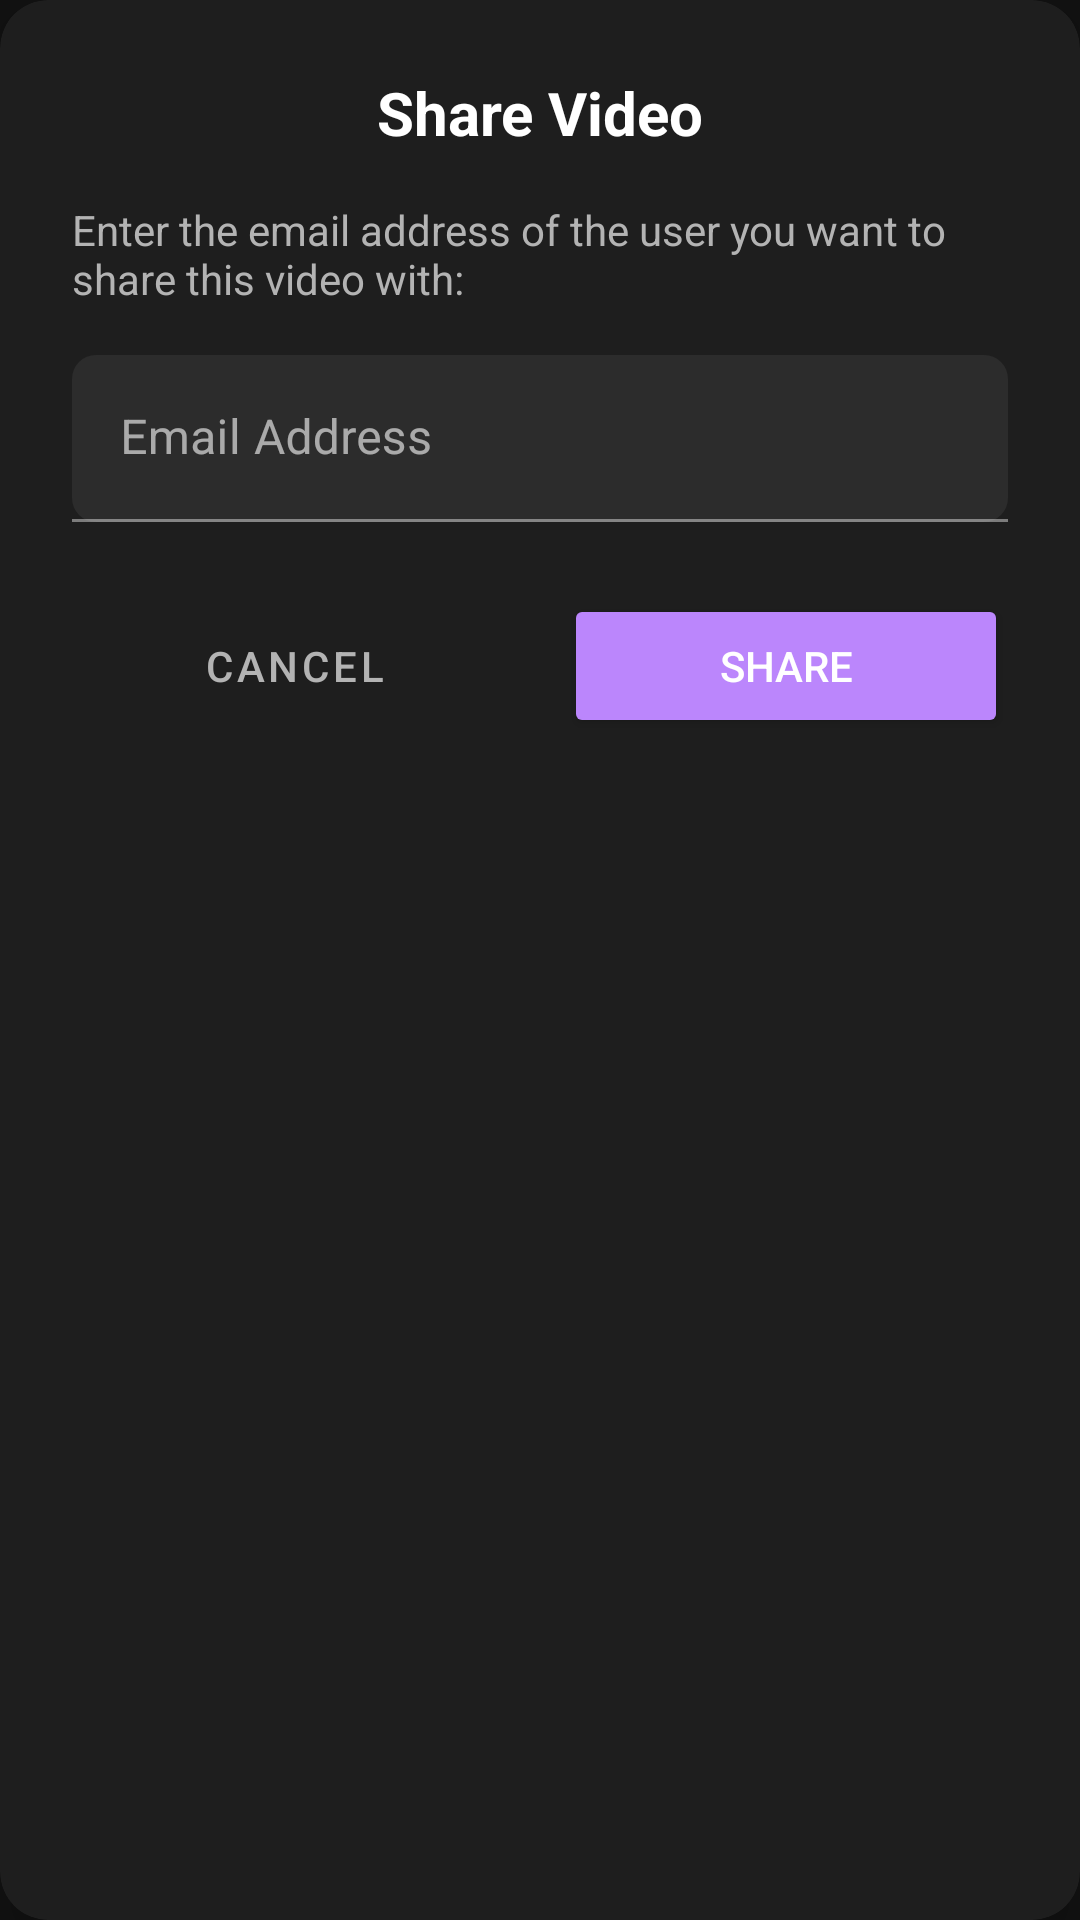

The Android layout XML behind this screen, and the referenced resources:
<!-- AndroidManifest.xml: application theme Ciemny -->
<!-- res/layout/dialog_share_video.xml -->
<?xml version="1.0" encoding="utf-8"?>
<androidx.cardview.widget.CardView xmlns:android="http://schemas.android.com/apk/res/android"
    xmlns:app="http://schemas.android.com/apk/res-auto"
    android:layout_width="match_parent"
    android:layout_height="wrap_content"
    android:layout_margin="24dp"
    app:cardCornerRadius="16dp"
    app:cardBackgroundColor="@color/surface_1"
    app:cardElevation="8dp">

    <LinearLayout
        android:layout_width="match_parent"
        android:layout_height="wrap_content"
        android:orientation="vertical"
        android:padding="24dp">

        
        <TextView
            android:id="@+id/dialogTitle"
            android:layout_width="match_parent"
            android:layout_height="wrap_content"
            android:text="Share Video"
            android:textColor="@color/on_surface_high"
            android:textSize="20sp"
            android:textStyle="bold"
            android:textAlignment="center" />

        
        <TextView
            android:layout_width="match_parent"
            android:layout_height="wrap_content"
            android:text="Enter the email address of the user you want to share this video with:"
            android:textColor="@color/on_surface_medium"
            android:textSize="14sp"
            android:layout_marginTop="16dp" />

        
        <com.google.android.material.textfield.TextInputLayout
            android:layout_width="match_parent"
            android:layout_height="wrap_content"
            android:layout_marginTop="16dp"
            android:hint="Email Address"
            app:boxBackgroundColor="@color/surface_2"
            app:boxCornerRadiusTopStart="8dp"
            app:boxCornerRadiusTopEnd="8dp"
            app:boxCornerRadiusBottomStart="8dp"
            app:boxCornerRadiusBottomEnd="8dp">

            <com.google.android.material.textfield.TextInputEditText
                android:id="@+id/emailInput"
                android:layout_width="match_parent"
                android:layout_height="wrap_content"
                android:textColor="@color/on_surface_high"
                android:inputType="textEmailAddress" />

        </com.google.android.material.textfield.TextInputLayout>

        
        <ProgressBar
            android:id="@+id/progressBar"
            android:layout_width="wrap_content"
            android:layout_height="wrap_content"
            android:layout_gravity="center"
            android:layout_marginTop="16dp"
            android:visibility="gone" />

        
        <LinearLayout
            android:layout_width="match_parent"
            android:layout_height="wrap_content"
            android:orientation="horizontal"
            android:layout_marginTop="24dp">

            <Button
                android:id="@+id/cancelButton"
                android:layout_width="0dp"
                android:layout_height="48dp"
                android:layout_weight="1"
                android:text="Cancel"
                android:textColor="@color/on_surface_medium"
                style="@style/Widget.MaterialComponents.Button.TextButton"
                android:layout_marginEnd="8dp" />

            <Button
                android:id="@+id/shareButton"
                android:layout_width="0dp"
                android:layout_height="48dp"
                android:layout_weight="1"
                android:text="Share"
                android:textColor="@color/on_surface_high"
                android:backgroundTint="@color/accent"
                app:cornerRadius="8dp"
                android:layout_marginStart="8dp" />

        </LinearLayout>

    </LinearLayout>

</androidx.cardview.widget.CardView>
<!-- resources referenced by this layout -->
<resources>
  <color name="accent">#BB86FC</color>
  <color name="on_surface_high">#FFFFFF</color>
  <color name="on_surface_medium">#B3B3B3</color>
  <color name="surface_1">#1E1E1E</color>
  <color name="surface_2">#2C2C2C</color>
  <style name="Ciemny" parent="Theme.MaterialComponents.DayNight.NoActionBar">
  
          <item name="android:colorBackground">@color/surface_0</item>
          <item name="colorSurface">@color/surface_0</item>
          <item name="colorOnSurface">@color/on_surface_high</item>
  
          <item name="colorPrimary">@color/surface_1</item>
          <item name="colorOnPrimary">@color/on_surface_high</item>
          <item name="colorSecondary">@color/accent</item>
          <item name="colorOnSecondary">@color/on_surface_high</item>
  
  
          <item name="android:navigationBarColor">@color/surface_0</item>
          <item name="android:statusBarColor">@color/surface_0</item>
  
  
  
  
          <item name="useMaterialThemeColors">true</item>
      </style>
  <color name="surface_0">#121212</color>
</resources>
